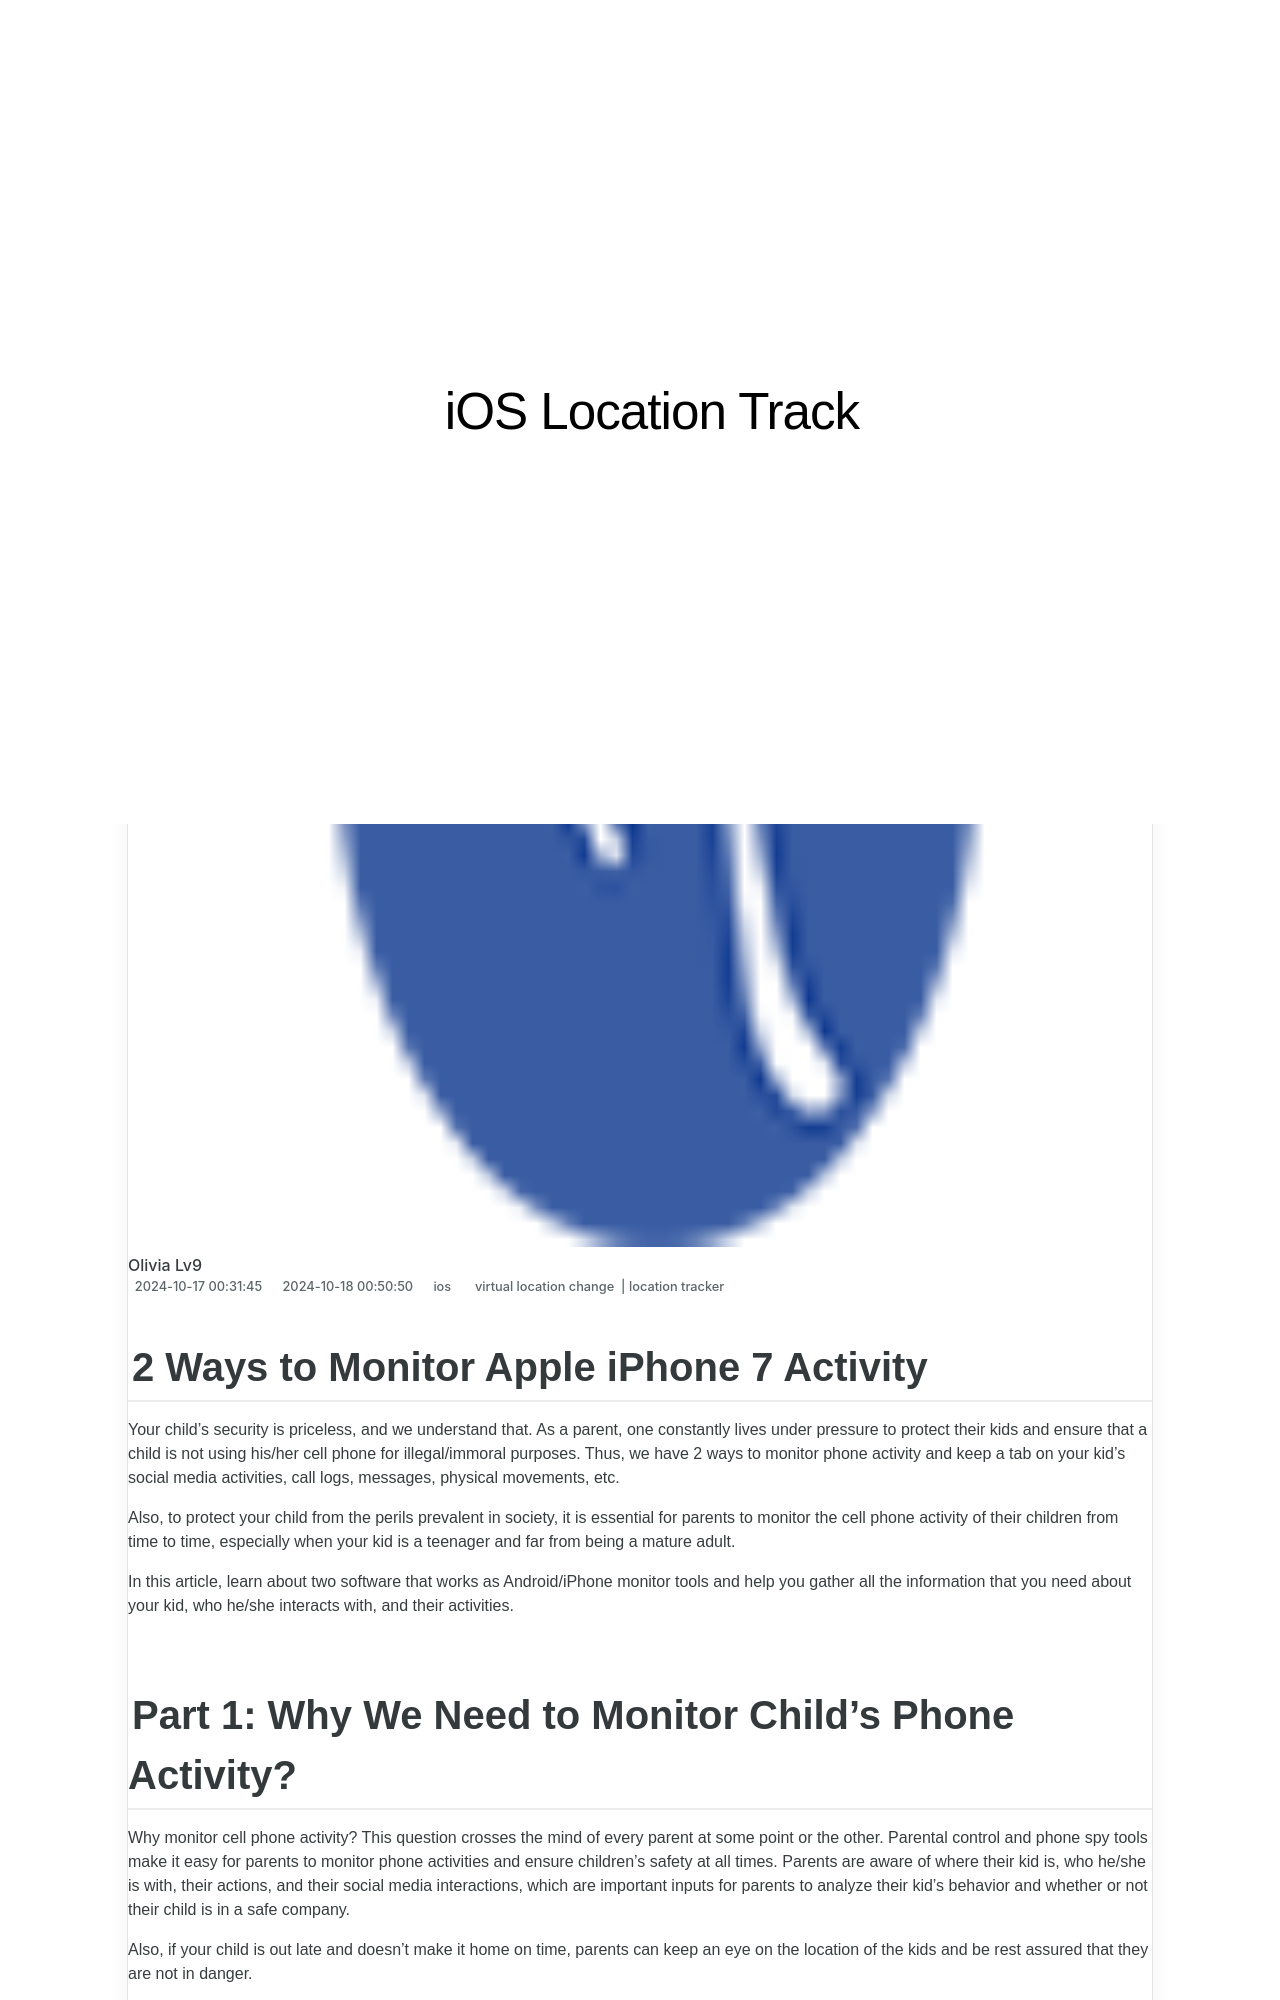

repository: techidaily/site-ios-location-track · page: 2-ways-to-monitor-apple-iphone-7-activity-drfone-by-drfone-virtual-ios/index.html · generator: jekyll

---
title: 2 Ways to Monitor Apple iPhone 7 Activity | Dr.fone
date: 2024-10-17T00:31:45.926Z
updated: 2024-10-18T00:50:50.668Z
tags: 
  - virtual location change
  - location tracker
categories:
  - ios
description: This article describes 2 Ways to Monitor Apple iPhone 7 Activity
excerpt: This article describes 2 Ways to Monitor Apple iPhone 7 Activity
keywords: Location Track for iPhone 7,track location for iPhone 7,track location for iPad,Location Track for iPad,track location for iPhone,Location Track for iPhone
thumbnail: https://thmb.techidaily.com/b1b16b978e702d1684a58d03b101e8cae7dbba962afe3131815c9477f19cbcf4.jpg
---

## 2 Ways to Monitor Apple iPhone 7 Activity

Your child’s security is priceless, and we understand that. As a parent, one constantly lives under pressure to protect their kids and ensure that a child is not using his/her cell phone for illegal/immoral purposes. Thus, we have 2 ways to monitor phone activity and keep a tab on your kid’s social media activities, call logs, messages, physical movements, etc.

Also, to protect your child from the perils prevalent in society, it is essential for parents to monitor the cell phone activity of their children from time to time, especially when your kid is a teenager and far from being a mature adult.

In this article, learn about two software that works as Android/iPhone monitor tools and help you gather all the information that you need about your kid, who he/she interacts with, and their activities.
